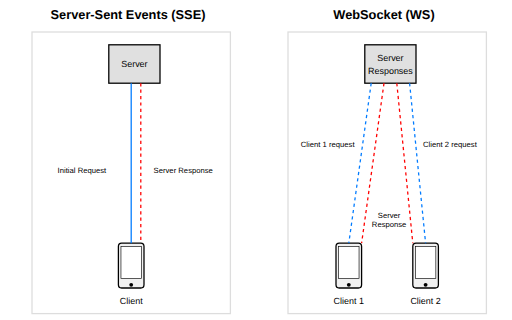
t = 0.00 s
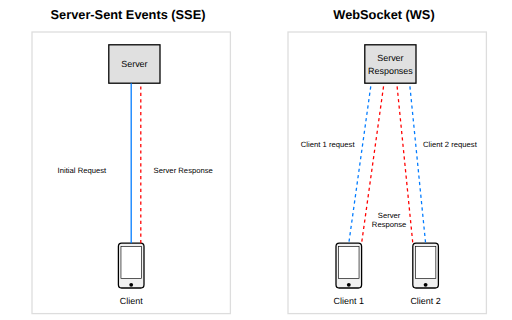
t = 2.00 s
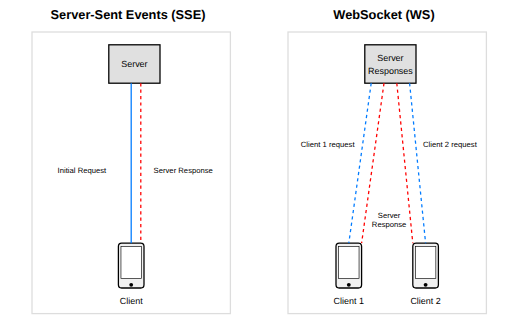
t = 4.00 s
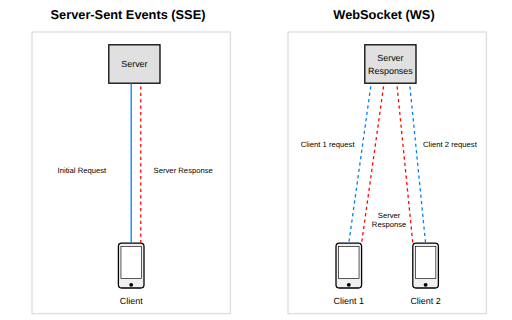
t = 6.00 s

The animated SVG that drew these frames (rendered in a browser with its animation timeline set to each time). Animation: 2 CSS @keyframes rules; one cycle of 8.00 s, repeats indefinitely.

<svg xmlns="http://www.w3.org/2000/svg" viewBox="0 0 800 500">
  <style>
    @keyframes moveDown {
      from { stroke-dashoffset: 0; }
      to { stroke-dashoffset: 300; }
    }
    @keyframes moveUp {
      from { stroke-dashoffset: 300; }
      to { stroke-dashoffset: 0; }
    }
    .request { animation: moveUp 8s linear infinite; }
    .response { animation: moveDown 8s linear infinite; }
    text { font-family: Arial, sans-serif; }
    .title { font-size: 20px; font-weight: bold; }
    .subtitle { font-size: 14px; }
    .detail { font-size: 12px; }
  </style>
  
  <!-- Titles -->
  <text x="200" y="30" class="title" text-anchor="middle">Server-Sent Events (SSE)</text>
  <text x="600" y="30" class="title" text-anchor="middle">WebSocket (WS)</text>
  
  <!-- SSE Section -->
  <rect x="50" y="50" width="310" height="440" fill="none" stroke="#ddd" stroke-width="2"/>
  
  <!-- SSE Server -->
  <rect x="170" y="70" width="80" height="60" fill="#e0e0e0" stroke="#000" stroke-width="2"/>
  <text x="210" y="105" class="subtitle" text-anchor="middle">Server</text>
  
  <!-- SSE Client (Mobile Phone) -->
  <rect x="185" y="380" width="40" height="70" rx="5" fill="#f0f0f0" stroke="#000" stroke-width="2"/>
  <rect x="189" y="385" width="32" height="50" fill="#fff" stroke="#000" stroke-width="1"/>
  <circle cx="205" cy="445" r="3" fill="#000"/>
  <text x="205" y="475" class="subtitle" text-anchor="middle">Client</text>
  
  <!-- SSE Data Flow -->
  <line x1="205" y1="130" x2="205" y2="380" stroke="#007bff" stroke-width="2"/>
  <text x="90" y="270" class="detail" text-anchor="start">Initial Request</text>
  
  <line x1="220" y1="130" x2="220" y2="380" class="response" stroke="#ff0000" stroke-width="2" stroke-dasharray="5,5"/>
  <text x="240" y="270" class="detail" text-anchor="start">Server Response</text>
  
  <!-- WebSocket Section -->
  <rect x="450" y="50" width="310" height="440" fill="none" stroke="#ddd" stroke-width="2"/>
  
  <!-- WS Server -->
  <rect x="570" y="70" width="80" height="60" fill="#e0e0e0" stroke="#000" stroke-width="2"/>
  <text x="610" y="95" class="subtitle" text-anchor="middle">Server</text>
  <text x="610" y="115" class="subtitle" text-anchor="middle">Responses</text>
  
  <!-- WS Clients (Mobile Phones) -->
  <rect x="525" y="380" width="40" height="70" rx="5" fill="#f0f0f0" stroke="#000" stroke-width="2"/>
  <rect x="529" y="385" width="32" height="50" fill="#fff" stroke="#000" stroke-width="1"/>
  <circle cx="545" cy="445" r="3" fill="#000"/>
  <text x="545" y="475" class="subtitle" text-anchor="middle">Client 1</text>
  
  <rect x="645" y="380" width="40" height="70" rx="5" fill="#f0f0f0" stroke="#000" stroke-width="2"/>
  <rect x="649" y="385" width="32" height="50" fill="#fff" stroke="#000" stroke-width="1"/>
  <circle cx="665" cy="445" r="3" fill="#000"/>
  <text x="665" y="475" class="subtitle" text-anchor="middle">Client 2</text>
  
  <!-- WS Data Flow -->
  <line x1="580" y1="130" x2="545" y2="380" class="request" stroke="#007bff" stroke-width="2" stroke-dasharray="5,5"/>
  <line x1="640" y1="130" x2="665" y2="380" class="request" stroke="#007bff" stroke-width="2" stroke-dasharray="5,5"/>
  <text x="470" y="230" class="detail" text-anchor="start">Client 1 request</text>
  <text x="745" y="230" class="detail" text-anchor="end">Client 2 request</text>
  
  <line x1="600" y1="130" x2="565" y2="380" class="response" stroke="#ff0000" stroke-width="2" stroke-dasharray="5,5"/>
  <line x1="620" y1="130" x2="645" y2="380" class="response" stroke="#ff0000" stroke-width="2" stroke-dasharray="5,5"/>
  
  <!-- New Server Response text -->
  <text x="608" y="340" class="detail" text-anchor="middle">Server</text>
  <text x="608" y="355" class="detail" text-anchor="middle">Response</text>
</svg>